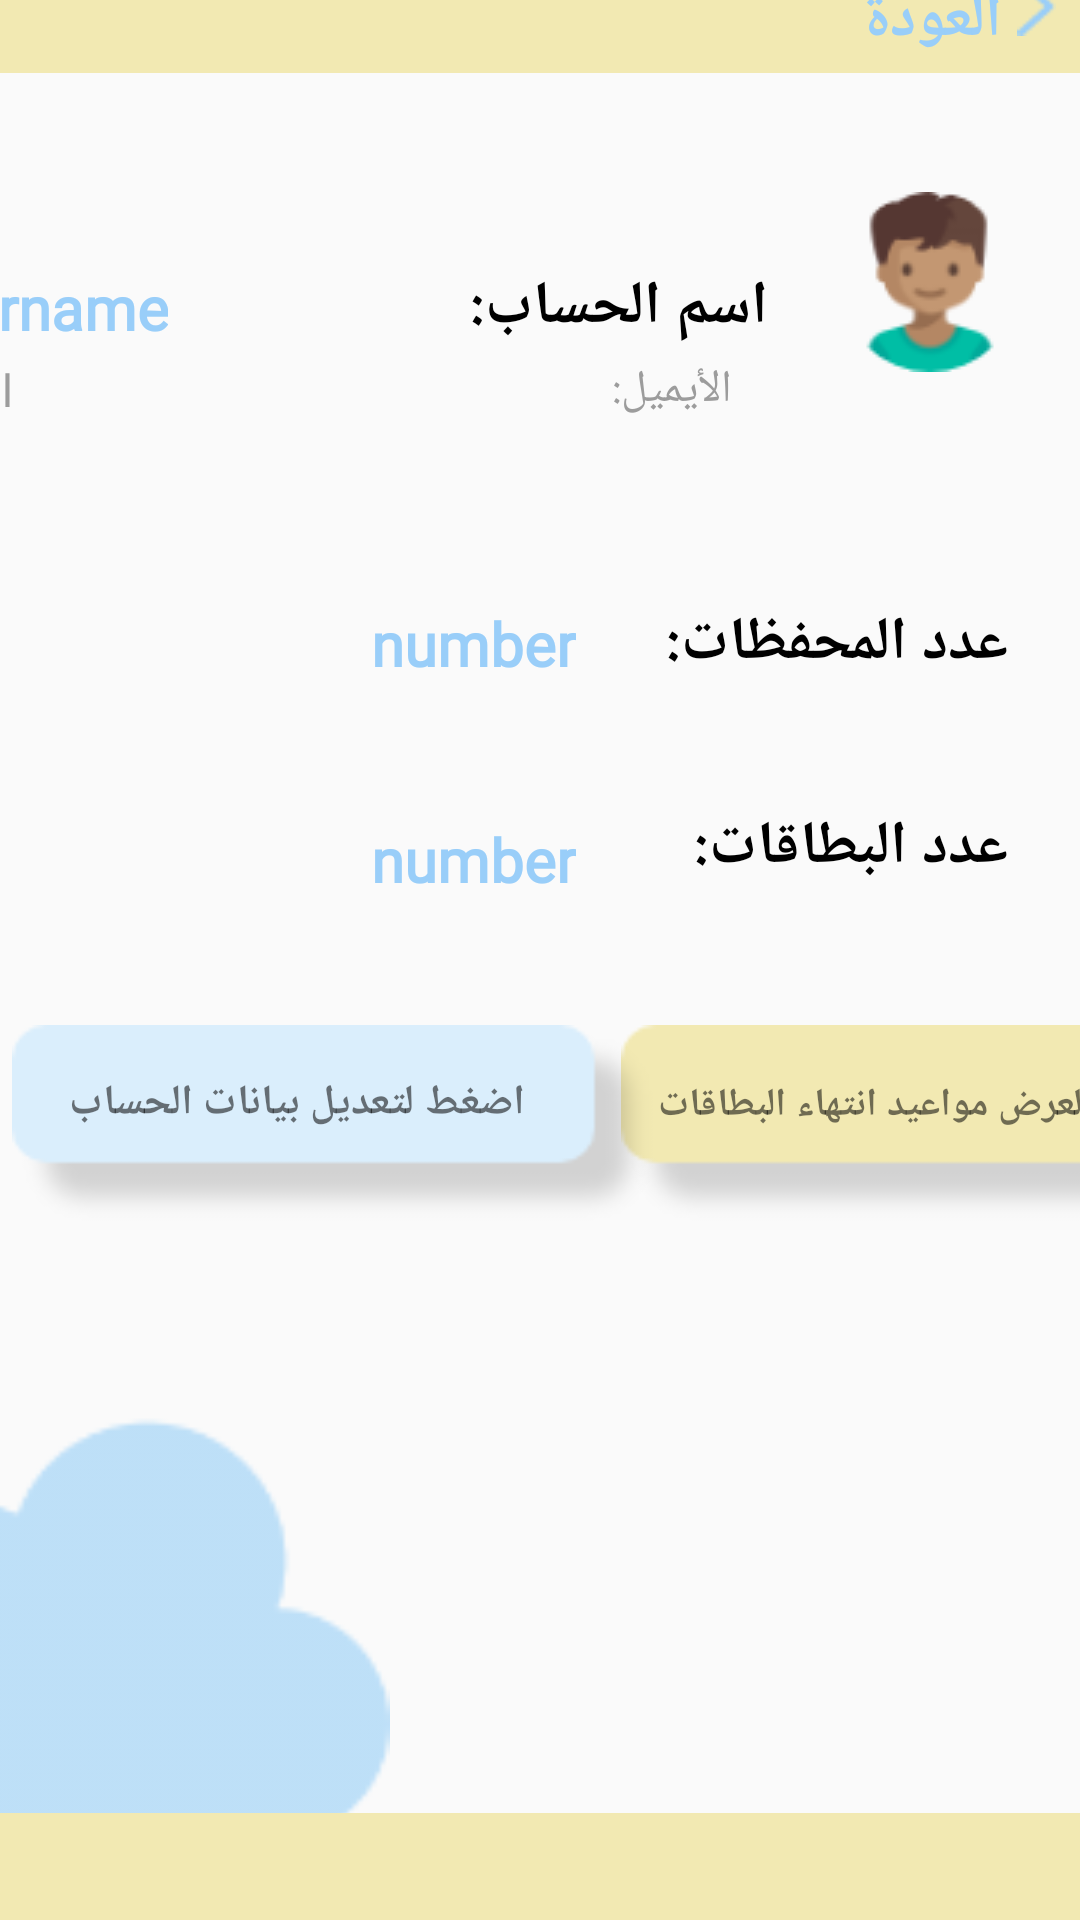

Layout XML and referenced resources for this Android screen:
<!-- AndroidManifest.xml: application theme AppTheme -->
<!-- res/layout/activity_account_page.xml -->
<?xml version="1.0" encoding="utf-8"?>
<androidx.constraintlayout.widget.ConstraintLayout xmlns:android="http://schemas.android.com/apk/res/android"
    xmlns:app="http://schemas.android.com/apk/res-auto"
    xmlns:tools="http://schemas.android.com/tools"
    android:layout_width="match_parent"
    android:layout_height="match_parent"
    tools:context=".AccountPage">

    <ImageView
        android:id="@+id/imageView25"
        android:layout_width="411dp"
        android:layout_height="55dp"
        android:layout_marginBottom="612dp"
        app:layout_constraintBottom_toBottomOf="parent"
        app:layout_constraintEnd_toEndOf="parent"
        app:srcCompat="@drawable/bottom_bar" />

    <ImageView
        android:id="@+id/imageView26"
        android:layout_width="wrap_content"
        android:layout_height="wrap_content"
        android:layout_marginEnd="8dp"
        android:layout_marginBottom="16dp"
        app:layout_constraintBottom_toBottomOf="@+id/imageView25"
        app:layout_constraintEnd_toEndOf="parent"
        app:srcCompat="@drawable/back_button" />

    <TextView
        android:id="@+id/textView16"
        android:layout_width="wrap_content"
        android:layout_height="wrap_content"
        android:layout_marginEnd="5dp"
        android:layout_marginBottom="8dp"
        android:fontFamily="@font/ibm_arab_plex_2"
        android:text="العودة"
        android:textColor="#99CEF9"
        android:textSize="20sp"
        android:textStyle="bold"
        app:layout_constraintBottom_toBottomOf="@+id/imageView25"
        app:layout_constraintEnd_toStartOf="@+id/imageView26" />


    <ImageView
        android:id="@+id/imageView29"
        android:layout_width="260dp"
        android:layout_height="223dp"
        android:layout_marginTop="404dp"
        android:layout_marginEnd="212dp"
        app:layout_constraintEnd_toEndOf="parent"
        app:layout_constraintTop_toBottomOf="@+id/imageView25"
        app:srcCompat="@drawable/clooud" />

    <ImageView
        android:id="@+id/imageView28"
        android:layout_width="414dp"
        android:layout_height="56dp"
        android:layout_marginTop="572dp"
        app:layout_constraintEnd_toEndOf="parent"
        app:layout_constraintTop_toBottomOf="@+id/imageView25"
        app:srcCompat="@drawable/bottom_bar" />

    <ImageView
        android:id="@+id/imageView21"
        android:layout_width="60dp"
        android:layout_height="60dp"
        android:layout_marginTop="36dp"
        android:layout_marginEnd="20dp"
        app:layout_constraintEnd_toEndOf="parent"
        app:layout_constraintTop_toBottomOf="@+id/imageView25"
        app:srcCompat="@drawable/guy" />

    <TextView
        android:id="@+id/textView19"
        android:layout_width="wrap_content"
        android:layout_height="wrap_content"
        android:layout_marginEnd="24dp"
        android:layout_marginBottom="484dp"
        android:fontFamily="@font/ibm_arab_plex_2"
        android:text="اسم الحساب:"
        android:textColor="#000000"
        android:textSize="20sp"
        android:textStyle="bold"
        app:layout_constraintBottom_toTopOf="@+id/imageView28"
        app:layout_constraintEnd_toStartOf="@+id/imageView21" />

    <TextView
        android:id="@+id/textView23"
        android:layout_width="wrap_content"
        android:layout_height="wrap_content"
        android:layout_marginEnd="24dp"
        android:layout_marginBottom="372dp"
        android:fontFamily="@font/ibm_arab_plex_2"
        android:text="عدد المحفظات:"
        android:textColor="#000000"
        android:textSize="20sp"
        android:textStyle="bold"
        app:layout_constraintBottom_toTopOf="@+id/imageView28"
        app:layout_constraintEnd_toEndOf="parent" />

    <TextView
        android:id="@+id/textView21"
        android:layout_width="wrap_content"
        android:layout_height="wrap_content"
        android:layout_marginEnd="36dp"
        android:layout_marginBottom="460dp"
        android:fontFamily="@font/ibm_arab_plex_2"
        android:text="الأيميل:"
        android:textColor="#9C9C9C"
        android:textSize="15sp"
        app:layout_constraintBottom_toTopOf="@+id/imageView28"
        app:layout_constraintEnd_toStartOf="@+id/imageView21" />

    <TextView
        android:id="@+id/textView22"
        android:layout_width="wrap_content"
        android:layout_height="wrap_content"
        android:layout_marginEnd="276dp"
        android:layout_marginBottom="460dp"
        android:fontFamily="@font/ibm_arab_plex_2"
        android:text="email"
        android:textColor="#9C9C9C"
        android:textSize="15sp"
        app:layout_constraintBottom_toTopOf="@+id/imageView28"
        app:layout_constraintEnd_toStartOf="@+id/imageView21" />

    <TextView
        android:id="@+id/textView20"
        android:layout_width="wrap_content"
        android:layout_height="wrap_content"
        android:layout_marginEnd="224dp"
        android:layout_marginBottom="484dp"
        android:fontFamily="@font/ibm_arab_plex_2"
        android:text="username"
        android:textColor="#99CEF9"
        android:textSize="20sp"
        android:textStyle="bold"
        app:layout_constraintBottom_toTopOf="@+id/imageView28"
        app:layout_constraintEnd_toStartOf="@+id/imageView21" />

    <TextView
        android:id="@+id/textView24"
        android:layout_width="wrap_content"
        android:layout_height="wrap_content"
        android:layout_marginEnd="88dp"
        android:layout_marginBottom="372dp"
        android:fontFamily="@font/ibm_arab_plex_2"
        android:text="number"
        android:textColor="#99CEF9"
        android:textSize="20sp"
        android:textStyle="bold"
        app:layout_constraintBottom_toTopOf="@+id/imageView28"
        app:layout_constraintEnd_toStartOf="@+id/imageView21" />

    <TextView
        android:id="@+id/textView26"
        android:layout_width="wrap_content"
        android:layout_height="wrap_content"
        android:layout_marginEnd="88dp"
        android:layout_marginBottom="300dp"
        android:fontFamily="@font/ibm_arab_plex_2"
        android:text="number"
        android:textColor="#99CEF9"
        android:textSize="20sp"
        android:textStyle="bold"
        app:layout_constraintBottom_toTopOf="@+id/imageView28"
        app:layout_constraintEnd_toStartOf="@+id/imageView21" />

    <TextView
        android:id="@+id/textView25"
        android:layout_width="wrap_content"
        android:layout_height="wrap_content"
        android:layout_marginEnd="24dp"
        android:layout_marginBottom="304dp"
        android:fontFamily="@font/ibm_arab_plex_2"
        android:text="عدد البطاقات:"
        android:textColor="#000000"
        android:textSize="20sp"
        android:textStyle="bold"
        app:layout_constraintBottom_toTopOf="@+id/imageView28"
        app:layout_constraintEnd_toEndOf="parent" />

    <ImageView
        android:id="@+id/imageView27"
        android:layout_width="216dp"
        android:layout_height="81dp"
        android:layout_marginStart="203dp"
        android:layout_marginBottom="184dp"
        app:layout_constraintBottom_toTopOf="@+id/imageView28"
        app:layout_constraintStart_toStartOf="@+id/imageView31"
        app:srcCompat="@drawable/background2" />

    <ImageView
        android:id="@+id/imageView31"
        android:layout_width="216dp"
        android:layout_height="81dp"
        android:layout_marginStart="4dp"
        android:layout_marginBottom="184dp"
        app:layout_constraintBottom_toTopOf="@+id/imageView28"
        app:layout_constraintStart_toStartOf="parent"
        app:srcCompat="@drawable/background3" />

    <TextView
        android:id="@+id/textView27"
        android:layout_width="wrap_content"
        android:layout_height="wrap_content"
        android:layout_marginEnd="32dp"
        android:layout_marginBottom="223dp"
        android:fontFamily="@font/ibm_arab_plex_2"
        android:text="اضغط لتعديل بيانات الحساب"
        android:textStyle="bold"
        app:layout_constraintBottom_toTopOf="@+id/imageView28"
        app:layout_constraintEnd_toStartOf="@+id/imageView27" />

    <TextView
        android:id="@+id/textView28"
        android:layout_width="wrap_content"
        android:layout_height="wrap_content"
        android:layout_marginEnd="28dp"
        android:layout_marginBottom="223dp"
        android:fontFamily="@font/ibm_arab_plex_2"
        android:text="اضغط لعرض مواعيد انتهاء البطاقات"
        android:textSize="13sp"
        android:textStyle="bold"
        app:layout_constraintBottom_toTopOf="@+id/imageView28"
        app:layout_constraintEnd_toEndOf="@+id/imageView27" />


</androidx.constraintlayout.widget.ConstraintLayout>
<!-- resources referenced by this layout -->
<resources>
  <!-- drawable back_button: png bitmap (drawable-v24, 370 bytes) -->
  <!-- drawable background2: png bitmap (drawable-v24, 1828 bytes) -->
  <!-- drawable background3: png bitmap (drawable-v24, 1850 bytes) -->
  <!-- drawable bottom_bar: png bitmap (drawable-v24, 455 bytes) -->
  <!-- drawable clooud: png bitmap (drawable-v24, 3328 bytes) -->
  <!-- drawable guy: png bitmap (drawable-v24, 3647 bytes) -->
  <style name="AppTheme" parent="Theme.AppCompat.Light.NoActionBar">
          
          <item name="colorPrimary">@color/colorPrimary</item>
          <item name="colorPrimaryDark">@color/colorPrimaryDark</item>
          <item name="colorAccent">@color/colorAccent</item>
          <item name="android:windowAnimationStyle">@style/CustomActivityAnimation</item>
      </style>
  <color name="colorPrimary">#900F6AB5</color>
  <color name="colorPrimaryDark">#9099CEF9</color>
  <color name="colorAccent">#4FA8FF</color>
  <style name="CustomActivityAnimation" parent="@android:style/Animation.Activity">
          <item name="android:activityOpenEnterAnimation">@anim/slide_in_left</item>
          <item name="android:activityOpenExitAnimation">@anim/slide_out_right</item>
          <item name="android:activityCloseEnterAnimation">@anim/slide_in_right</item>
          <item name="android:activityCloseExitAnimation">@anim/slide_out_left</item>
      </style>
</resources>
